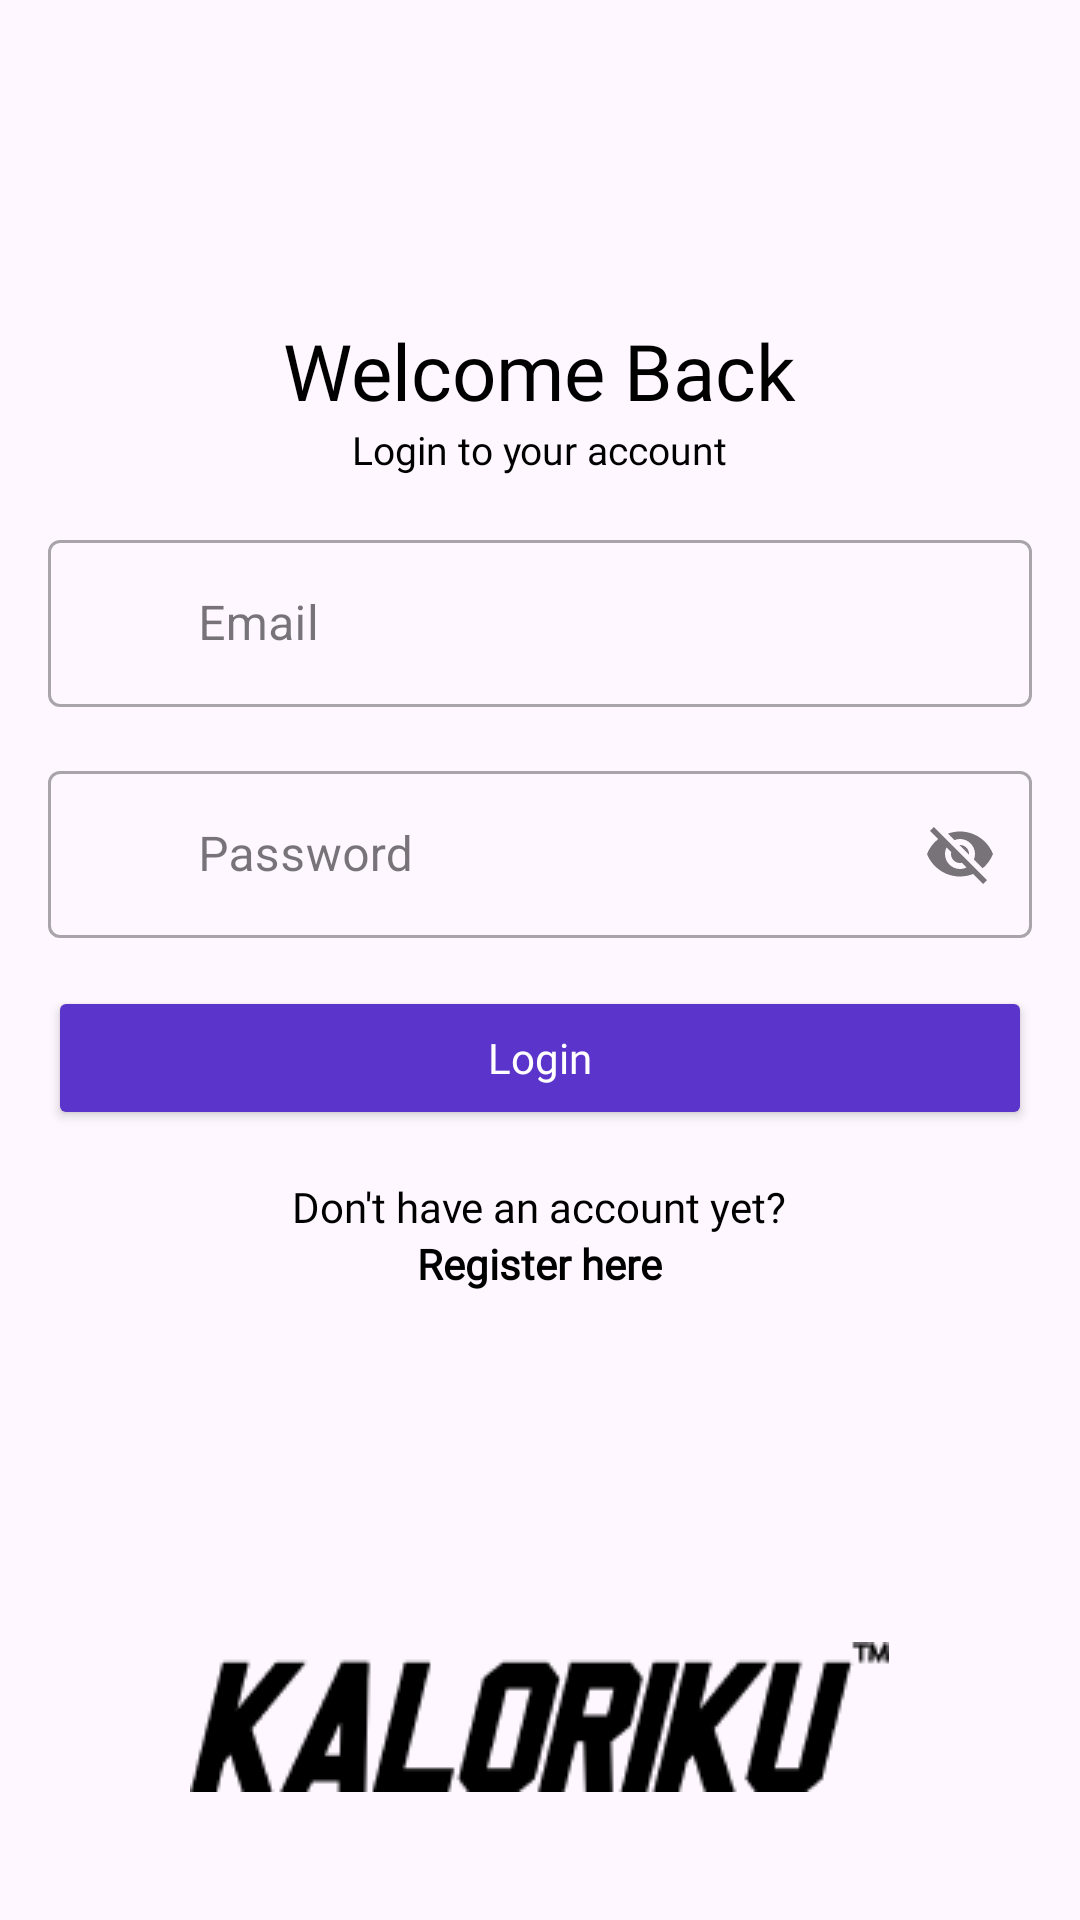

This screen was rendered from an Android layout file. Write that file and the resources it references.
<!-- AndroidManifest.xml: application theme Theme.Kaloriku -->
<!-- res/layout/activity_welcome.xml -->
<?xml version="1.0" encoding="utf-8"?>
<LinearLayout xmlns:android="http://schemas.android.com/apk/res/android"
    xmlns:tools="http://schemas.android.com/tools"
    android:layout_width="match_parent"
    android:layout_height="match_parent"
    xmlns:app="http://schemas.android.com/apk/res-auto"
    android:orientation="vertical"
    android:padding="16dp"
    android:id="@+id/WelcomeActivity"
    tools:context=".ui.auth.WelcomeActivity">


    <TextView
        android:id="@+id/tvSubtitle"
        android:layout_width="wrap_content"
        android:layout_height="wrap_content"
        android:text="@string/welcome_back"
        android:textSize="26sp"
        android:layout_gravity="center"
        android:fontFamily="@font/inter_bold"
        android:layout_marginTop="90dp"/>

    <TextView
        android:id="@+id/tvEnterEmail"
        android:layout_width="wrap_content"
        android:layout_height="wrap_content"
        android:layout_gravity="center"
        android:layout_marginTop="0dp"
        android:text="@string/login_to_your_account"
        android:fontFamily="@font/inter"
        android:textSize="13sp" />

    <com.google.android.material.textfield.TextInputLayout
        android:id="@+id/emailEditTextLayout"
        style="@style/Widget.MaterialComponents.TextInputLayout.OutlinedBox"
        android:layout_width="match_parent"
        android:layout_height="wrap_content"
        app:startIconDrawable="@drawable/ic_baseline_email_24"
        app:startIconTint="@color/black"
        android:layout_marginTop="16dp">

        <com.google.android.material.textfield.TextInputEditText
            android:id="@+id/emailEditText"
            android:layout_width="match_parent"
            android:layout_height="wrap_content"
            android:hint="@string/email"
            android:inputType="textEmailAddress"
            android:paddingStart="50dp"/>
    </com.google.android.material.textfield.TextInputLayout>

    <com.google.android.material.textfield.TextInputLayout
        android:id="@+id/passwordEditTextLayout"
        style="@style/Widget.MaterialComponents.TextInputLayout.OutlinedBox"
        android:layout_width="match_parent"
        android:layout_height="wrap_content"
        app:endIconMode="password_toggle"
        app:startIconDrawable="@drawable/ic_baseline_lock_24"
        app:startIconTint="@color/black"
        android:layout_marginTop="16dp">

        <com.google.android.material.textfield.TextInputEditText
            android:id="@+id/passwordEditText"
            android:layout_width="match_parent"
            android:layout_height="wrap_content"
            android:hint="@string/password"
            android:inputType="textEmailAddress"
            android:paddingStart="50dp"/>
    </com.google.android.material.textfield.TextInputLayout>

    <Button
        android:id="@+id/btnLogin"
        style="@style/Widget.Material3.TextInputLayout.OutlinedBox"
        android:layout_width="match_parent"
        android:layout_height="wrap_content"
        android:text="@string/login"
        android:backgroundTint="@color/purple"
        android:textColor="@android:color/white"
        android:fontFamily="@font/inter_bold"
        android:layout_marginTop="16dp"/>

    <TextView
        android:id="@+id/tvDonthaveaccount"
        android:layout_width="wrap_content"
        android:layout_height="wrap_content"
        android:text="@string/dont_have_an_account"
        android:layout_gravity="center"
        android:fontFamily="@font/inter"
        android:layout_marginTop="16dp"/>

    <TextView
        android:id="@+id/tvRegisterHere"
        android:layout_width="wrap_content"
        android:layout_height="wrap_content"
        android:text="@string/register_here"
        android:layout_gravity="center"
        android:textStyle="bold"
        android:fontFamily="@font/inter_bold"
        android:layout_marginTop="0dp"/>

    <ImageView
        android:id="@+id/tvTitle"
        android:layout_width="wrap_content"
        android:layout_height="0dp"
        android:layout_gravity="center|bottom"
        android:layout_marginTop="90dp"
        android:src="@drawable/logo"
        android:textSize="35sp"
        android:layout_weight="1"
        android:textStyle="bold" />

</LinearLayout>
<!-- resources referenced by this layout -->
<resources>
  <color name="black">#000000</color>
  <color name="purple">#5B34CB</color>
  <!-- drawable logo: png bitmap (drawable, 4150 bytes) -->
  <string name="dont_have_an_account">Don\'t have an account yet?</string>
  <string name="email">Email</string>
  <string name="login">Login</string>
  <string name="login_to_your_account">Login to your account</string>
  <string name="password">Password</string>
  <string name="register_here">Register here</string>
  <string name="welcome_back">Welcome Back</string>
  <style name="Theme.Kaloriku" parent="Base.Theme.Kaloriku">
          
          <item name="android:textColor">#000000</item>
      </style>
  <style name="Base.Theme.Kaloriku" parent="Theme.Material3.DayNight.NoActionBar">
          
      </style>
</resources>
